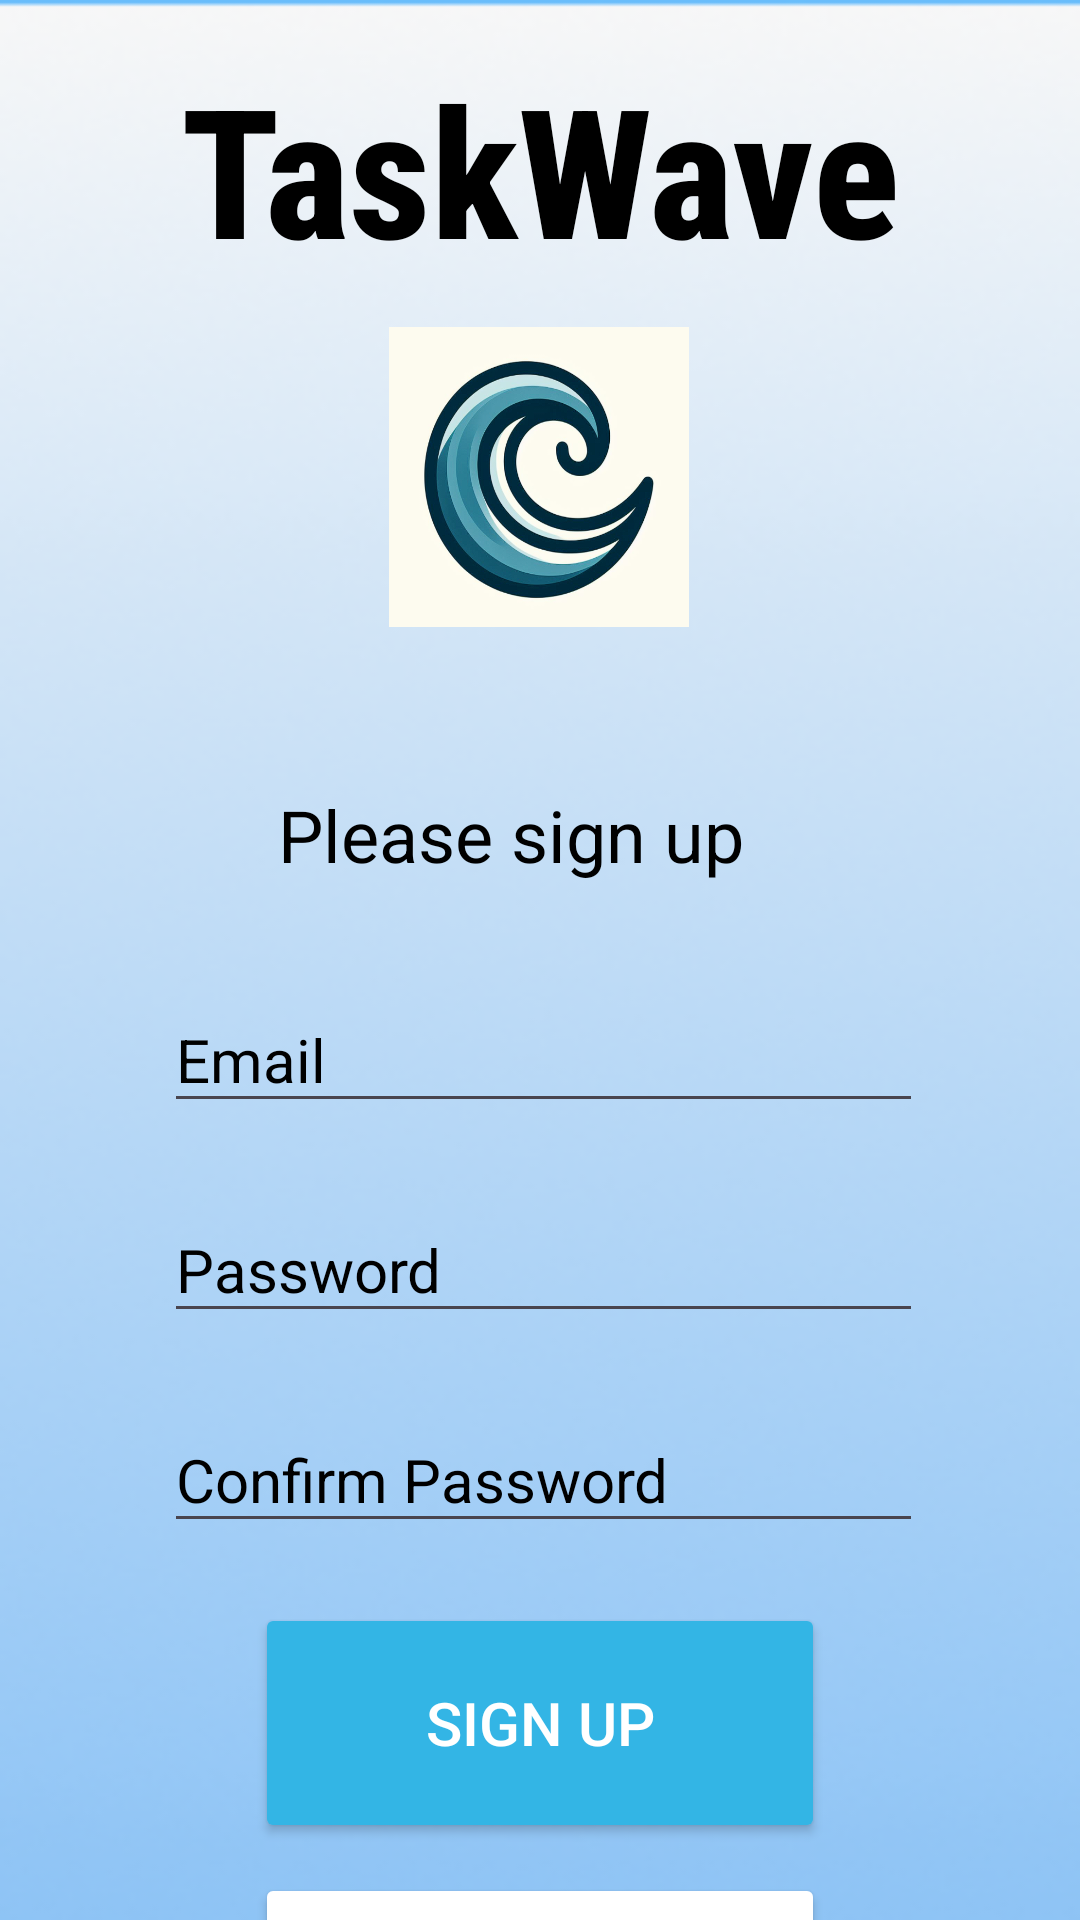

Layout XML and referenced resources for this Android screen:
<!-- AndroidManifest.xml: application theme Theme.TaskWavePart1 -->
<!-- res/layout/activity_sign_up.xml -->
<?xml version="1.0" encoding="utf-8"?>
<androidx.constraintlayout.widget.ConstraintLayout xmlns:android="http://schemas.android.com/apk/res/android"
    xmlns:app="http://schemas.android.com/apk/res-auto"
    xmlns:tools="http://schemas.android.com/tools"
    android:id="@+id/main"
    android:layout_width="match_parent"
    android:layout_height="match_parent"
    android:background="@drawable/backg"
    tools:context=".sign_up">

    <EditText
        android:id="@+id/txtSignUpUsername"
        android:layout_width="253dp"
        android:layout_height="45dp"
        android:layout_marginStart="80dp"
        android:layout_marginTop="35dp"
        android:layout_marginEnd="78dp"
        android:ems="10"
        android:hint="Email"
        android:inputType="text"
        android:textColor="@color/black"
        android:textColorHint="@color/black"
        android:textSize="20dp"
        app:layout_constraintEnd_toEndOf="parent"
        app:layout_constraintStart_toStartOf="parent"
        app:layout_constraintTop_toBottomOf="@+id/textView6" />

    <EditText
        android:id="@+id/txtSignUpPassword"
        android:layout_width="253dp"
        android:layout_height="45dp"
        android:layout_marginStart="80dp"
        android:layout_marginTop="25dp"
        android:layout_marginEnd="78dp"
        android:ems="10"
        android:hint="Password"
        android:inputType="textPassword"
        android:textColor="@color/black"
        android:textColorHint="@color/black"
        android:textSize="20dp"
        app:layout_constraintEnd_toEndOf="parent"
        app:layout_constraintStart_toStartOf="parent"
        app:layout_constraintTop_toBottomOf="@+id/txtSignUpUsername" />

    <EditText
        android:id="@+id/txtSignUpCheckPassword"
        android:layout_width="253dp"
        android:layout_height="45dp"
        android:layout_marginStart="80dp"
        android:layout_marginTop="25dp"
        android:layout_marginEnd="78dp"
        android:ems="10"
        android:hint="Confirm Password"
        android:inputType="textPassword"
        android:textColor="@color/black"
        android:textColorHint="@color/black"
        android:textSize="20dp"
        app:layout_constraintEnd_toEndOf="parent"
        app:layout_constraintStart_toStartOf="parent"
        app:layout_constraintTop_toBottomOf="@+id/txtSignUpPassword" />

    <TextView
        android:id="@+id/textView6"
        android:layout_width="174dp"
        android:layout_height="0dp"
        android:layout_marginStart="118dp"
        android:layout_marginTop="53dp"
        android:layout_marginEnd="119dp"
        android:text="Please sign up"
        android:textColor="@color/black"
        android:textSize="24sp"
        app:layout_constraintEnd_toEndOf="parent"
        app:layout_constraintStart_toStartOf="parent"
        app:layout_constraintTop_toBottomOf="@+id/imageView" />

    <Button
        android:id="@+id/btnSignSignup"
        android:layout_width="match_parent"
        android:layout_height="80dp"
        android:layout_marginStart="85dp"
        android:layout_marginTop="20dp"
        android:layout_marginEnd="85dp"
        android:backgroundTint="@android:color/holo_blue_light"
        android:text="Sign up"
        android:textColor="@color/white"
        android:textSize="20sp"
        app:layout_constraintEnd_toEndOf="parent"
        app:layout_constraintHorizontal_bias="1.0"
        app:layout_constraintStart_toStartOf="parent"
        app:layout_constraintTop_toBottomOf="@+id/txtSignUpCheckPassword" />

    <ProgressBar
        android:id="@+id/progressBar"
        style="?android:attr/progressBarStyle"
        android:layout_width="wrap_content"
        android:layout_height="wrap_content"
        android:visibility="invisible"
        app:layout_constraintBottom_toBottomOf="parent"
        app:layout_constraintEnd_toEndOf="parent"
        app:layout_constraintStart_toStartOf="parent"
        app:layout_constraintTop_toTopOf="parent" />

    <Button
        android:id="@+id/btnSignLogin"
        android:layout_width="match_parent"
        android:layout_height="80dp"
        android:layout_marginStart="85dp"
        android:layout_marginTop="10dp"
        android:layout_marginEnd="85dp"
        android:backgroundTint="@color/white"
        android:text="Log in"
        android:textColor="@color/black"
        android:textSize="20sp"
        app:layout_constraintEnd_toEndOf="parent"
        app:layout_constraintStart_toStartOf="parent"
        app:layout_constraintTop_toBottomOf="@+id/btnSignSignup" />

    <TextView
        android:id="@+id/textView"
        android:layout_width="291dp"
        android:layout_height="70dp"
        android:layout_marginStart="60dp"
        android:layout_marginTop="16dp"
        android:layout_marginEnd="60dp"
        android:fontFamily="sans-serif-condensed-medium"
        android:text="TaskWave"
        android:textColor="@color/black"
        android:textAlignment="center"
        android:textSize="60sp"
        android:textStyle="bold"
        app:layout_constraintEnd_toEndOf="parent"
        app:layout_constraintStart_toStartOf="parent"
        app:layout_constraintTop_toTopOf="parent" />

    <ImageView
        android:id="@+id/imageView"
        android:layout_width="100dp"
        android:layout_height="100dp"
        android:layout_marginStart="155dp"
        android:layout_marginTop="23dp"
        android:layout_marginEnd="156dp"
        android:background="@drawable/taskwave_logo"
        app:layout_constraintEnd_toEndOf="parent"
        app:layout_constraintStart_toStartOf="parent"
        app:layout_constraintTop_toBottomOf="@+id/textView" />
</androidx.constraintlayout.widget.ConstraintLayout>
<!-- resources referenced by this layout -->
<resources>
  <!-- drawable backg: png bitmap (drawable, 59343 bytes) -->
  <!-- drawable taskwave_logo: png bitmap (drawable, 258920 bytes) -->
  <style name="Theme.TaskWavePart1" parent="Base.Theme.TaskWavePart1" />
  <style name="Base.Theme.TaskWavePart1" parent="Theme.Material3.DayNight.NoActionBar">
          
          
      </style>
  <!-- not gathered from this repository: default colours our renderer supplied (Android Studio template values) -->
  <color name="black">#FF000000</color>
  <color name="white">#FFFFFFFF</color>
</resources>
